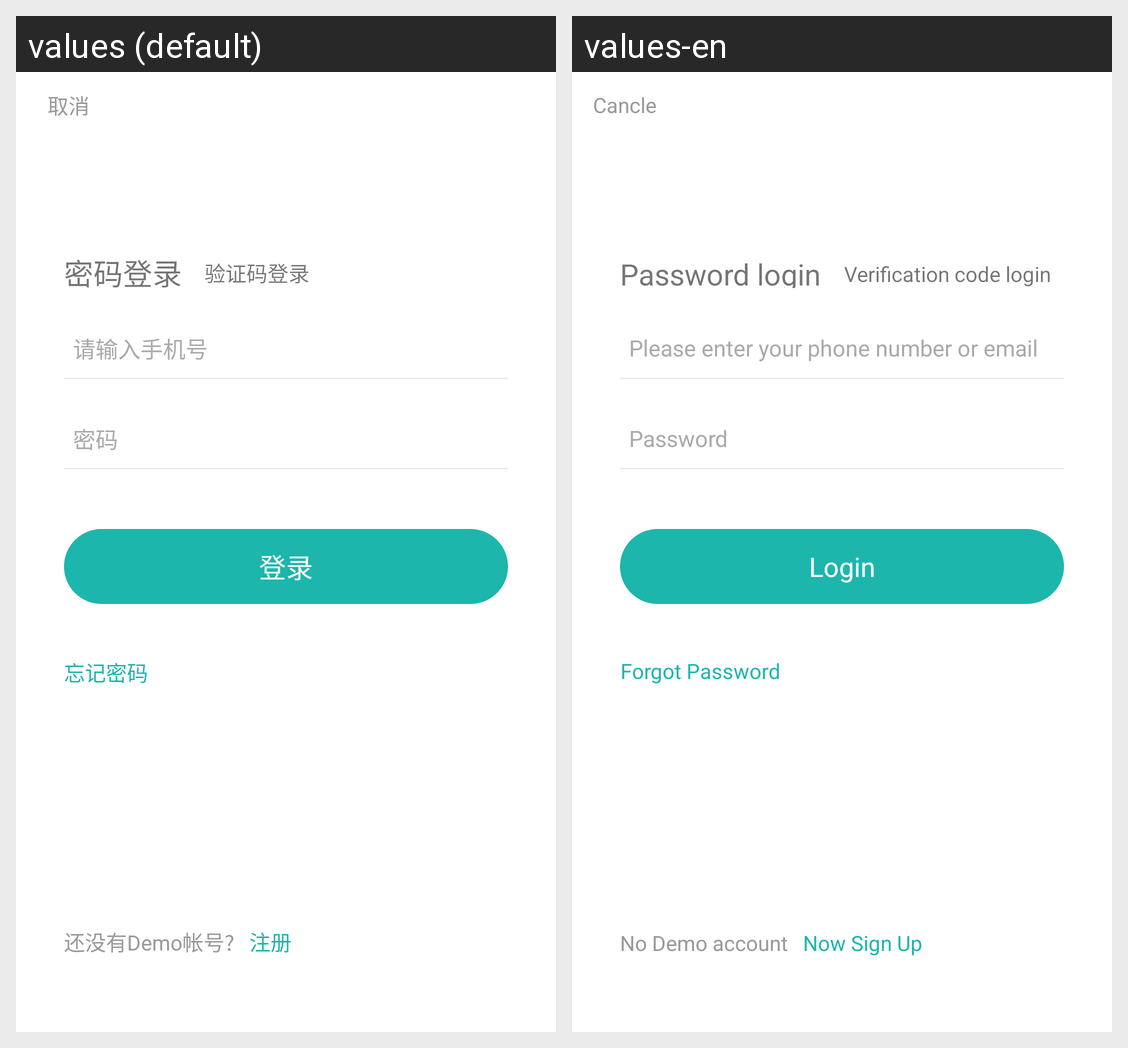

The Android screen above is rendered under two locales of the same app. Produce the string resources it draws, with the default and per-locale values.
Android screen res/layout/activity_login.xml rendered under 2 locales, left to right: values (default), values-en. Device: Nexus 5 (rendered at 1080×1920; each locale shown at half size, 540×960, under a caption strip naming it); theme AppThemeDay.
Strings drawn on this screen, with the default value and each locale's value (text and hints the layout hard-codes, and strings that could not be matched under every locale, appear in the picture but are not listed):

cancle
  values: 取消
  values-en: Cancle

password_login
  values: 密码登录
  values-en: Password login

code_login
  values: 验证码登录
  values-en: Verification code login

login_account_input
  values: 请输入手机号
  values-en: Please enter your phone number or email

password
  values: 密码
  values-en: Password

login
  values: 登录
  values-en: Login

forgot_password
  values: 忘记密码
  values-en: Forgot Password

no_zhanghao
  values: 还没有Demo帐号?
  values-en: No Demo account

goto_regist
  values: 注册
  values-en: Now Sign Up
